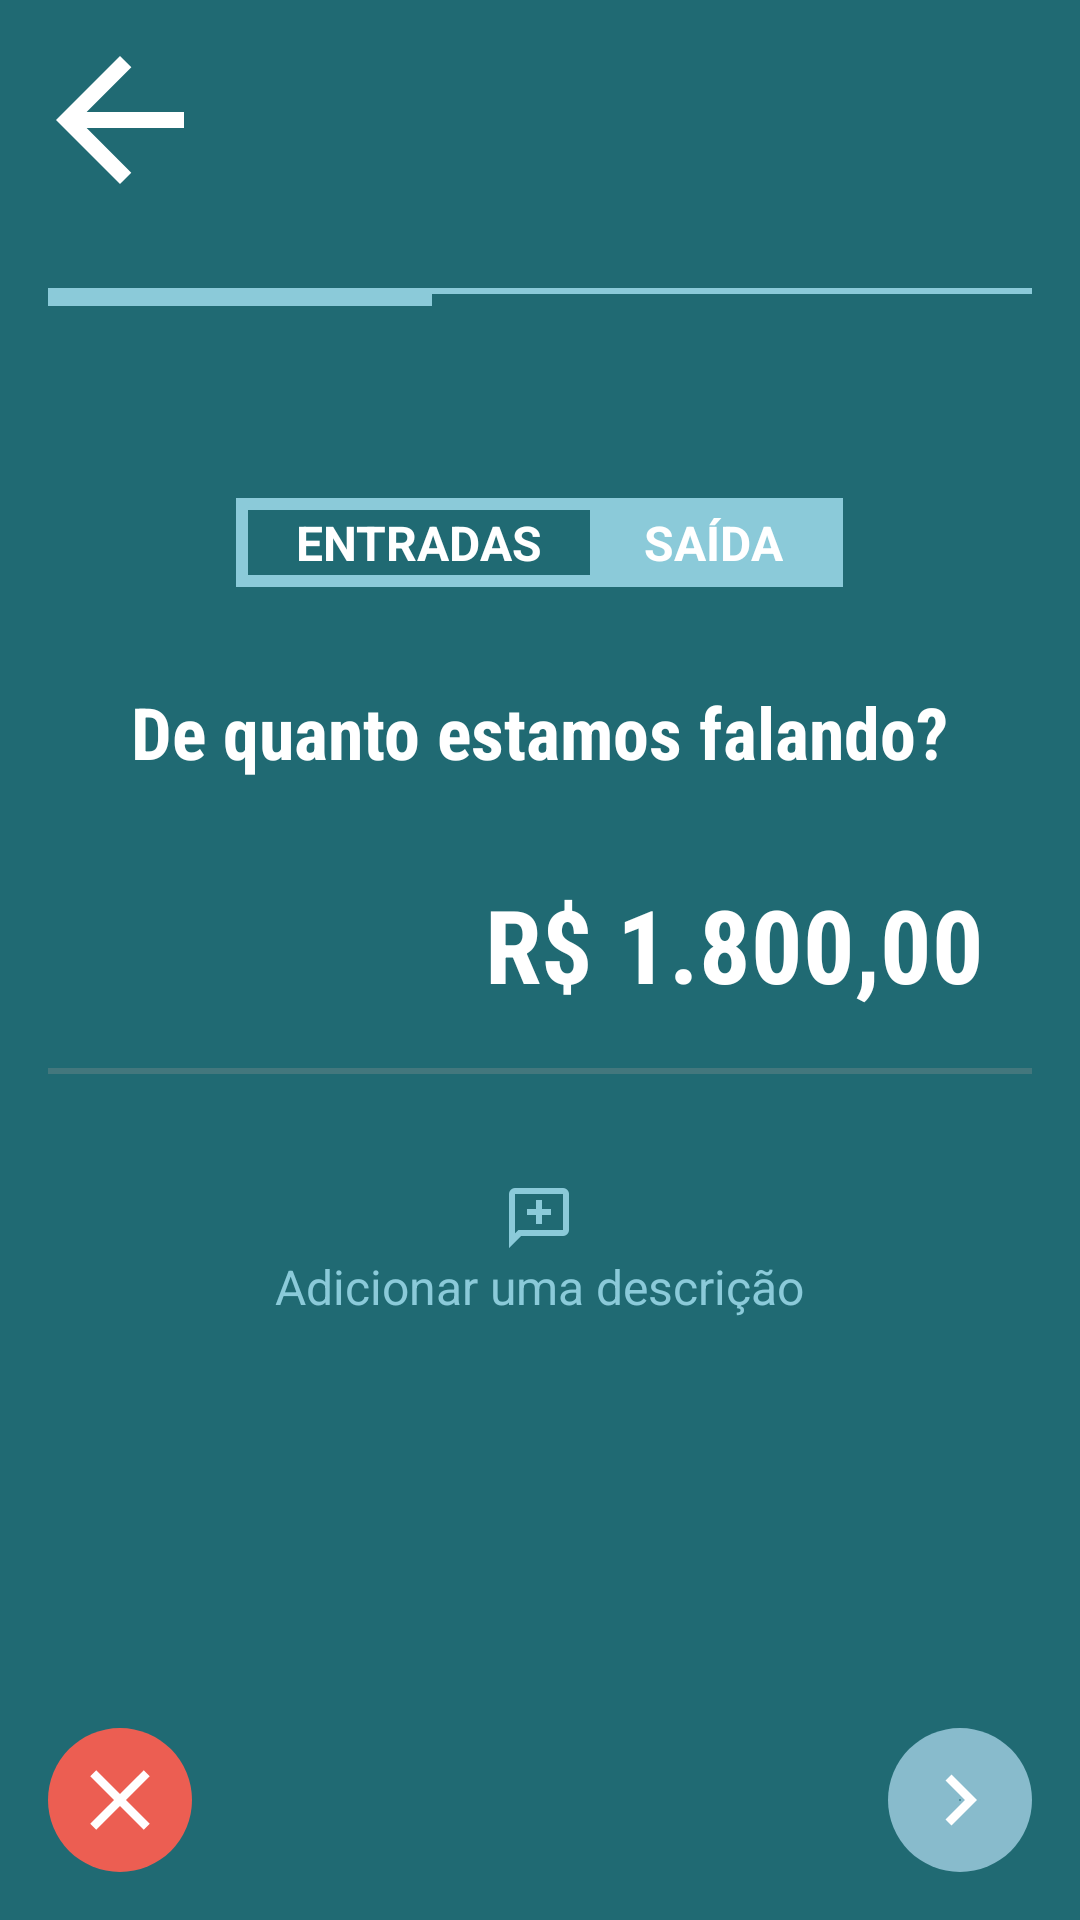

Here is an Android app screen rendered from its layout file. Give the layout XML and the strings, colors and styles it references.
<!-- AndroidManifest.xml: application theme Theme.EasyFinancing -->
<!-- res/layout/activity_informs_values.xml -->
<?xml version="1.0" encoding="utf-8"?>
<RelativeLayout xmlns:android="http://schemas.android.com/apk/res/android"
    xmlns:app="http://schemas.android.com/apk/res-auto"
    xmlns:tools="http://schemas.android.com/tools"
    android:id="@+id/main"
    android:layout_width="match_parent"
    android:layout_height="match_parent"
    android:background="@color/green_blue_dark"
    tools:context=".ui.InformsValuesActivity">

    <ImageButton
        android:id="@+id/imageButton_arrow_back"
        android:layout_width="64dp"
        android:layout_height="64dp"
        android:layout_alignParentStart="true"
        android:layout_alignParentTop="true"
        android:layout_margin="8dp"
        android:background="@null"
        android:contentDescription="@string/submit_left"
        android:src="@drawable/ic_arrow_back" />

    <View
        android:id="@+id/view_barra_all"
        android:layout_width="match_parent"
        android:layout_height="2dp"
        android:layout_below="@+id/imageButton_arrow_back"
        android:layout_alignParentStart="true"
        android:layout_alignParentEnd="true"
        android:layout_marginHorizontal="16dp"
        android:layout_marginTop="16dp"
        android:background="@color/blue_light" />

    <View
        android:id="@+id/view_barra_right"
        android:layout_width="128dp"
        android:layout_height="4dp"
        android:layout_below="@+id/view_barra_all"
        android:layout_alignStart="@+id/view_barra_all"
        android:layout_marginBottom="64dp"
        android:background="@color/blue_light" />

    <LinearLayout
        android:id="@+id/linear_entradaSaida"
        android:layout_width="wrap_content"
        android:layout_height="wrap_content"
        android:layout_below="@+id/view_barra_right"
        android:layout_centerHorizontal="true"
        android:background="@color/blue_light"
        android:orientation="horizontal"
        android:padding="4dp">

        <TextView
            android:id="@+id/text_entradas"
            android:layout_width="wrap_content"
            android:layout_height="wrap_content"
            android:layout_marginEnd="2dp"
            android:layout_weight="1"
            android:background="@color/green_blue_dark"
            android:paddingHorizontal="16dp"
            android:text="Entradas"
            android:textAllCaps="true"
            android:textColor="@color/white"
            android:textSize="16sp"
            android:textStyle="bold" />

        <TextView
            android:id="@+id/text_saidas"
            android:layout_width="wrap_content"
            android:layout_height="wrap_content"
            android:layout_weight="1"
            android:background="@color/blue_light"
            android:paddingHorizontal="16dp"
            android:text="Saída"
            android:textAllCaps="true"
            android:textColor="@color/white"
            android:textSize="16sp"
            android:textStyle="bold"
            tools:ignore="TextContrastCheck" />

    </LinearLayout>

    <TextView
        android:id="@+id/text_pergunta"
        android:layout_width="wrap_content"
        android:layout_height="wrap_content"
        android:layout_below="@+id/linear_entradaSaida"
        android:layout_centerHorizontal="true"
        android:layout_marginVertical="32dp"
        android:fontFamily="sans-serif-condensed"
        android:gravity="center_horizontal"
        android:text="De quanto estamos falando?"
        android:textColor="@color/white"
        android:textSize="24sp"
        android:textStyle="bold" />

    <EditText
        android:id="@+id/edit_value"
        android:layout_width="match_parent"
        android:layout_height="48dp"
        android:layout_below="@+id/text_pergunta"
        android:layout_centerHorizontal="true"
        android:layout_marginHorizontal="16dp"
        android:background="@color/green_blue_dark"
        android:fontFamily="sans-serif-condensed"
        android:gravity="end"
        android:hint="R$ 1.800,00"
        android:inputType="numberDecimal"
        android:paddingEnd="16dp"
        android:textColor="@color/white"
        android:textColorHint="@color/white"
        android:textSize="34sp"
        android:textStyle="bold" />

    <View
        android:id="@+id/view_barra_abaixo_edit"
        android:layout_width="match_parent"
        android:layout_height="2dp"
        android:layout_below="@+id/edit_value"
        android:layout_alignParentStart="true"
        android:layout_alignParentEnd="true"
        android:layout_marginHorizontal="16dp"
        android:layout_marginTop="16dp"
        android:background="@color/gray" />

    <LinearLayout
        android:id="@+id/linear_image_text"
        android:layout_width="wrap_content"
        android:layout_height="wrap_content"
        android:layout_below="@+id/view_barra_abaixo_edit"
        android:layout_centerHorizontal="true"
        android:layout_marginTop="32dp"
        android:gravity="center"
        android:orientation="vertical"
        android:padding="4dp">

        <ImageView
            android:layout_width="wrap_content"
            android:layout_height="wrap_content"
            android:background="@null"
            android:contentDescription="@string/add_comentario"
            android:src="@drawable/ic_add_comment" />

        <TextView
            android:layout_width="wrap_content"
            android:layout_height="wrap_content"
            android:gravity="center_horizontal"
            android:paddingHorizontal="16dp"
            android:text="@string/adicionar_uma_descr"
            android:textColor="@color/blue_light"
            android:textSize="16sp" />

    </LinearLayout>

    <ImageButton
        android:id="@+id/imageButton_btClose"
        android:layout_width="48dp"
        android:layout_height="48dp"
        android:layout_alignParentStart="true"
        android:layout_alignParentBottom="true"
        android:layout_margin="16dp"
        android:background="@drawable/round_background_red"
        android:contentDescription="@string/submit_close"
        android:src="@drawable/ic_close" />

    <ImageButton
        android:id="@+id/imageButton_btNext"
        android:layout_width="48dp"
        android:layout_height="48dp"
        android:layout_alignParentEnd="true"
        android:layout_alignParentBottom="true"
        android:layout_margin="16dp"
        android:background="@drawable/round_background_blue"
        android:contentDescription="@string/submit_right"
        android:src="@drawable/ic_right" />

</RelativeLayout>
<!-- resources referenced by this layout -->
<resources>
  <color name="blue_light">#8BCAD9</color>
  <color name="gray">#4D969696</color>
  <color name="green_blue_dark">#206A73</color>
  <color name="white">#FFFFFFFF</color>
  <!-- drawable ic_add_comment (drawable) -->
  <vector xmlns:android="http://schemas.android.com/apk/res/android"
      android:width="24dp"
      android:height="24dp"
      android:tint="@color/blue_light"
      android:viewportWidth="960"
      android:viewportHeight="960">
  
      <path
          android:fillColor="@android:color/white"
          android:pathData="M440,560L520,560L520,440L640,440L640,360L520,360L520,240L440,240L440,360L320,360L320,440L440,440L440,560ZM80,880L80,160Q80,127 103.5,103.5Q127,80 160,80L800,80Q833,80 856.5,103.5Q880,127 880,160L880,640Q880,673 856.5,696.5Q833,720 800,720L240,720L80,880ZM206,640L800,640Q800,640 800,640Q800,640 800,640L800,160Q800,160 800,160Q800,160 800,160L160,160Q160,160 160,160Q160,160 160,160L160,685L206,640ZM160,640L160,640L160,160Q160,160 160,160Q160,160 160,160L160,160Q160,160 160,160Q160,160 160,160L160,640Q160,640 160,640Q160,640 160,640L160,640Z" />
  
  </vector>
  <!-- drawable ic_arrow_back (drawable) -->
  <vector xmlns:android="http://schemas.android.com/apk/res/android"
      android:width="64dp"
      android:height="64dp"
      android:autoMirrored="true"
      android:tint="@color/white"
      android:viewportWidth="24"
      android:viewportHeight="24">
  
      <path
          android:fillColor="@android:color/white"
          android:pathData="M20,11H7.83l5.59,-5.59L12,4l-8,8 8,8 1.41,-1.41L7.83,13H20v-2z" />
  
  </vector>
  <!-- drawable ic_close (drawable) -->
  <vector xmlns:android="http://schemas.android.com/apk/res/android"
      android:width="34dp"
      android:height="34dp"
      android:tint="@color/white"
      android:viewportWidth="24"
      android:viewportHeight="24">
  
      <path
          android:fillColor="@android:color/white"
          android:pathData="M19,6.41L17.59,5 12,10.59 6.41,5 5,6.41 10.59,12 5,17.59 6.41,19 12,13.41 17.59,19 19,17.59 13.41,12z" />
  
  </vector>
  <!-- drawable ic_right (drawable) -->
  <vector xmlns:android="http://schemas.android.com/apk/res/android"
      android:width="34dp"
      android:height="34dp"
      android:tint="#FFFFFF"
      android:viewportWidth="24"
      android:viewportHeight="24"
      >
  
      <path
          android:fillColor="@android:color/white"
          android:pathData="M10,6L8.59,7.41 13.17,12l-4.58,4.59L10,18l6,-6z" />
  
  </vector>
  <!-- drawable round_background_blue (drawable) -->
  <?xml version="1.0" encoding="utf-8"?>
  <shape xmlns:android="http://schemas.android.com/apk/res/android"
      android:shape="oval">
  
      <gradient
          android:angle="270"
          android:endColor="#8BC"
          android:type="radial"
          />
  
  </shape>
  <!-- drawable round_background_red (drawable) -->
  <?xml version="1.0" encoding="utf-8"?>
  <shape xmlns:android="http://schemas.android.com/apk/res/android"
      android:shape="oval">
  
      <gradient
          android:angle="270"
          android:endColor="#EC5E52"
          android:type="radial"/>
  
  </shape>
  <string name="add_comentario">add comentário</string>
  <string name="adicionar_uma_descr">Adicionar uma descrição</string>
  <string name="submit_close">Ao acionado, finaliza a view</string>
  <string name="submit_left">Ao acionado, passa para próxima view</string>
  <string name="submit_right">Ao acionado, passa para próxima view</string>
  <style name="Theme.EasyFinancing" parent="Base.Theme.EasyFinancing" />
  <style name="Base.Theme.EasyFinancing" parent="Theme.Material3.DayNight.NoActionBar">
          
          <item name="colorPrimary">@color/card_color</item>
      </style>
  <color name="card_color">#253540</color>
</resources>
